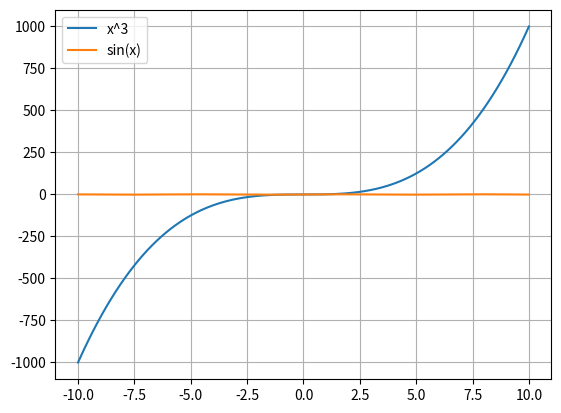

The script that saved this image:
import numpy as np
import matplotlib.pyplot as plt

x = np.linspace(-10, 10, 300)

#   * $ f(x)=x^3 $
#   * $ f(x)=\sin(x) $
#   * $ f(x)=e^x $

y = x**3
y2 = np.sin(x)
y3 = np.exp(x)

plt.plot(x, y, label="x^3")
plt.plot(x, y2, label="sin(x)")
#plt.plot(x, y3, label="exp(x)")
plt.legend()
plt.grid(True)
plt.show()